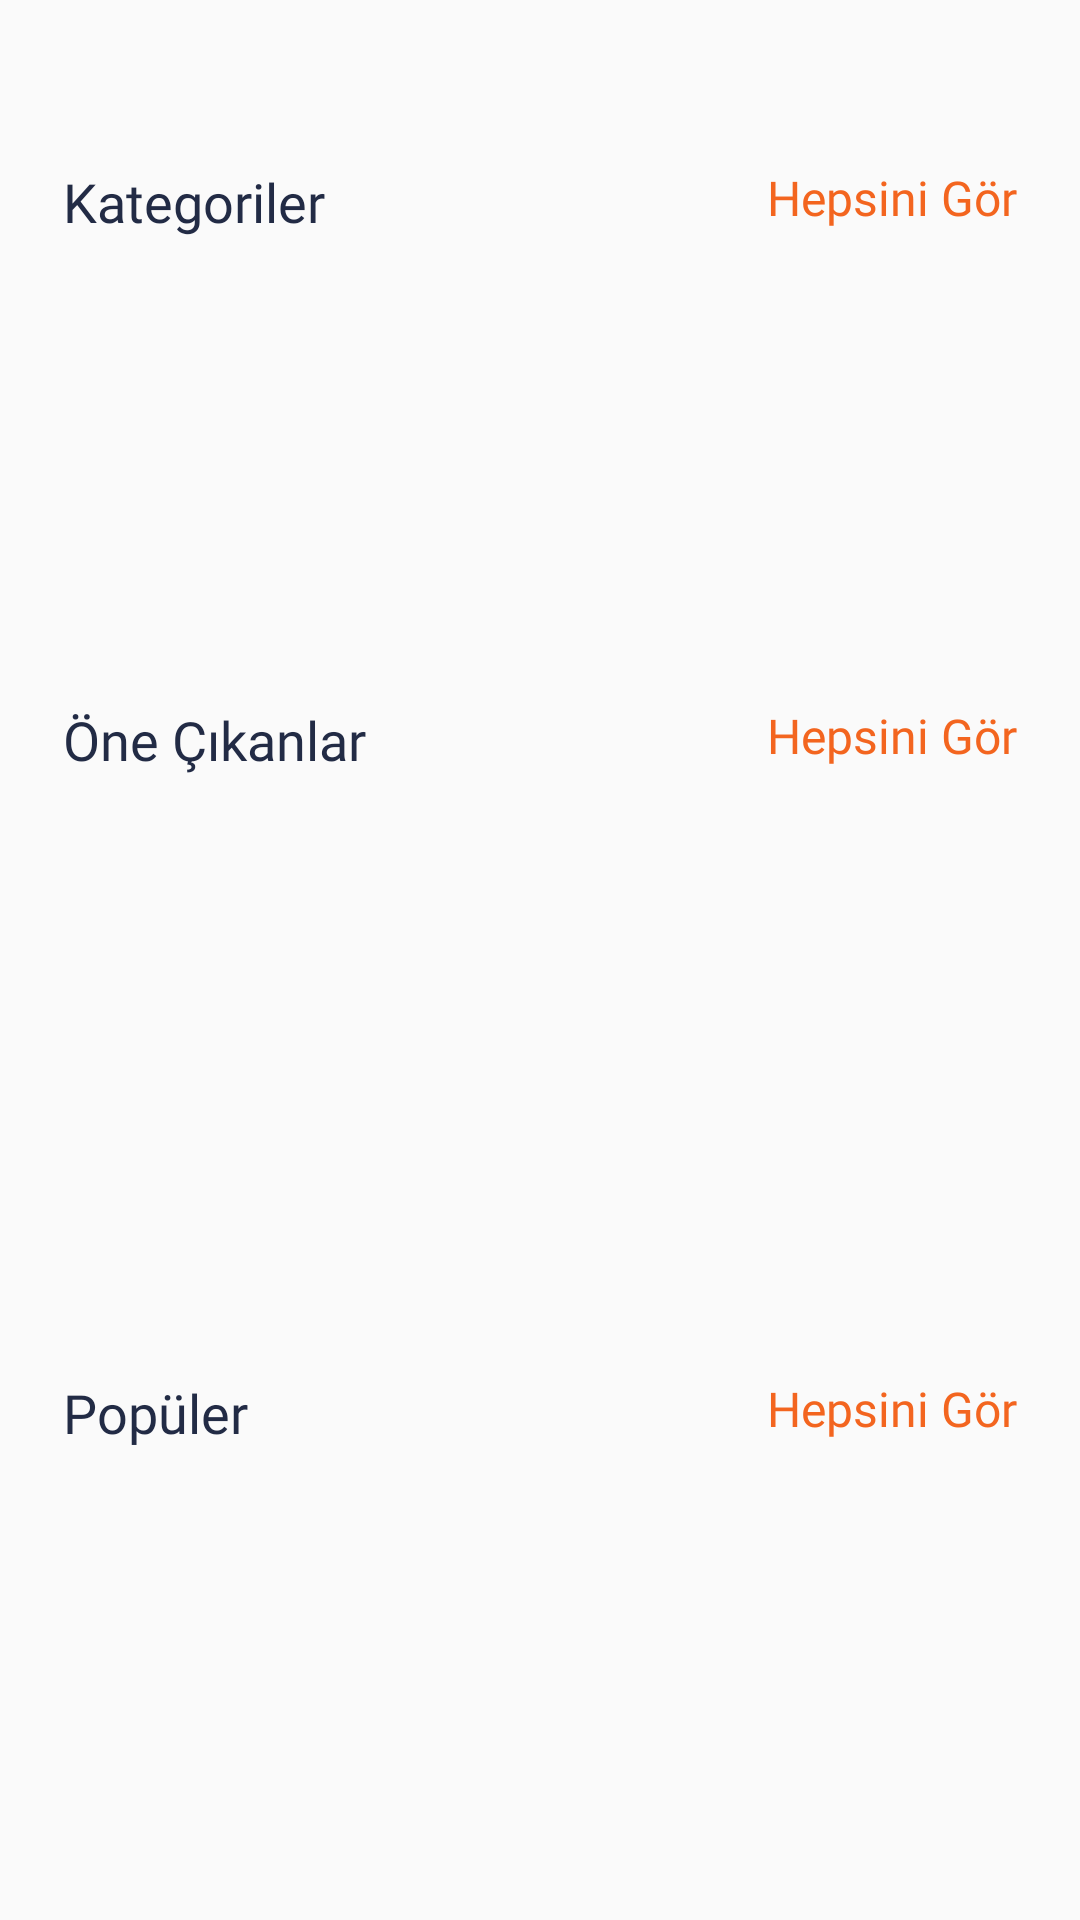

Layout XML and referenced resources for this Android screen:
<!-- AndroidManifest.xml: application theme Theme.PierdeloApp -->
<!-- res/layout/fragment_home.xml -->
<?xml version="1.0" encoding="utf-8"?>
<androidx.core.widget.NestedScrollView xmlns:android="http://schemas.android.com/apk/res/android"
    xmlns:tools="http://schemas.android.com/tools"
    android:layout_width="match_parent"
    android:layout_height="match_parent"
    xmlns:app="http://schemas.android.com/apk/res-auto"
    android:paddingTop="50dp"
    tools:context=".fragment.HomeFragment">

    <LinearLayout
        android:layout_width="match_parent"
        android:layout_height="match_parent"
        android:orientation="vertical"
        >
        <LinearLayout
            android:layout_width="match_parent"
            android:layout_height="match_parent"
            android:padding="5dp"
            android:orientation="vertical"

            >

            <RelativeLayout
                android:layout_width="match_parent"
                android:layout_height="wrap_content"
                android:layout_marginLeft="16dp"
                android:layout_marginRight="16dp"
                >
                <TextView
                    android:layout_width="wrap_content"
                    android:layout_height="wrap_content"
                    android:text="@string/xml_categories_name"
                    android:textSize="18sp"
                    android:textColor="#222B45"
                    android:fontFamily="@font/nunito_regular"

                    />

                <TextView
                    android:id="@+id/see_all"
                    android:layout_width="wrap_content"
                    android:layout_height="wrap_content"
                    android:layout_alignParentEnd="true"
                    android:layout_gravity="right"
                    android:gravity="right"
                    android:text="@string/xml_see_name"
                    android:textSize="16sp"
                    android:textColor="#F3651F"
                    android:fontFamily="@font/nunito_semibold"
                    />


            </RelativeLayout>
            <androidx.recyclerview.widget.RecyclerView
                android:id="@+id/category_recycler"
                android:layout_width="match_parent"
                android:layout_marginLeft="16dp"
                android:layout_marginRight="5dp"
                android:layout_marginTop="15dp"
                android:layout_height="120dp"/>

        </LinearLayout>
    <LinearLayout
        android:layout_width="match_parent"
        android:layout_height="match_parent"
        android:padding="5dp"
        android:orientation="vertical"
        >

        <RelativeLayout
            android:layout_width="match_parent"
            android:layout_height="wrap_content"
            android:layout_marginLeft="16dp"
            android:layout_marginRight="16dp"
            android:layout_marginTop="10dp"
            >
            <TextView
                android:layout_width="wrap_content"
                android:layout_height="wrap_content"
                android:text="@string/xml_feature_name"
                android:textSize="18sp"
                android:textColor="#222B45"
                android:fontFamily="@font/nunito_regular"

                />

            <TextView
                android:id="@+id/fea_see_all"
                android:layout_width="wrap_content"
                android:layout_height="wrap_content"
                android:layout_alignParentEnd="true"
                android:layout_gravity="right"
                android:gravity="right"
                android:text="@string/xml_see_name"
                android:textSize="16sp"
                android:textColor="#F3651F"
                android:fontFamily="@font/nunito_semibold"
                />

        </RelativeLayout>
        <androidx.recyclerview.widget.RecyclerView
            android:id="@+id/feature_recycler"
            android:layout_width="match_parent"
            android:layout_marginLeft="16dp"
            android:layout_marginRight="5dp"
            android:layout_marginTop="15dp"
            android:layout_height="165dp"/>
    </LinearLayout>

        <LinearLayout
            android:layout_width="match_parent"
            android:layout_height="match_parent"
            android:padding="5dp"
            android:orientation="vertical"
            >
            <RelativeLayout
                android:layout_width="match_parent"
                android:layout_height="wrap_content"
                android:layout_marginLeft="16dp"
                android:layout_marginRight="16dp"
                android:layout_marginTop="10dp"
                >
                <TextView
                    android:layout_width="wrap_content"
                    android:layout_height="wrap_content"
                    android:text="@string/xml_popular_name"
                    android:textSize="18sp"
                    android:textColor="#222B45"
                    android:fontFamily="@font/nunito_regular"

                    />

                <TextView
                    android:id="@+id/best_sell"
                    android:layout_width="wrap_content"
                    android:layout_height="wrap_content"
                    android:layout_alignParentEnd="true"
                    android:layout_gravity="right"
                    android:gravity="right"
                    android:text="@string/xml_see_name"
                    android:textSize="16sp"
                    android:textColor="#F3651F"
                    android:fontFamily="@font/nunito_semibold"
                    />

            </RelativeLayout>

            <androidx.recyclerview.widget.RecyclerView
                android:id="@+id/bestsell_recycler"
                android:layout_width="match_parent"
                android:layout_marginLeft="16dp"
                android:layout_marginRight="5dp"
                android:layout_marginTop="15dp"
                android:layout_height="wrap_content"
                android:orientation="horizontal"
                app:layoutManager="androidx.recyclerview.widget.GridLayoutManager"
                app:spanCount="2" />

        </LinearLayout>



    </LinearLayout>



</androidx.core.widget.NestedScrollView>
<!-- resources referenced by this layout -->
<resources>
  <string name="xml_categories_name">Kategoriler</string>
  <string name="xml_feature_name">Öne Çıkanlar</string>
  <string name="xml_popular_name">Popüler</string>
  <string name="xml_see_name">Hepsini Gör</string>
  <style name="Theme.PierdeloApp" parent="Base.Theme.PierdeloApp" />
  <style name="Base.Theme.PierdeloApp" parent="Theme.AppCompat.Light.NoActionBar">
  
          <item name="colorPrimary">@android:color/transparent</item>
          <item name="android:itemTextAppearance">@style/popupOverflowMenu</item>
          <item name="android:popupMenuStyle">@style/popupBGStyle</item>
  
      </style>
  <style name="popupOverflowMenu" parent="Widget.MaterialComponents.PopupMenu">
          <item name="android:textColor">#57636F</item>
          <item name="fontFamily">@font/nunito_semibold</item>
      </style>
  <style name="popupBGStyle" parent="Widget.MaterialComponents.PopupMenu">
          <item name="android:popupBackground">@drawable/menu_popup_background</item>
      </style>
  <!-- drawable menu_popup_background (drawable) -->
  <?xml version="1.0" encoding="utf-8"?>
  <shape xmlns:android="http://schemas.android.com/apk/res/android">
  
      <solid android:color="@color/white" />
          <corners android:radius="15dp" />
      <padding android:bottom="5dp" android:left="5dp" />
  
  </shape>
  <color name="white">#FFFFFFFF</color>
</resources>
